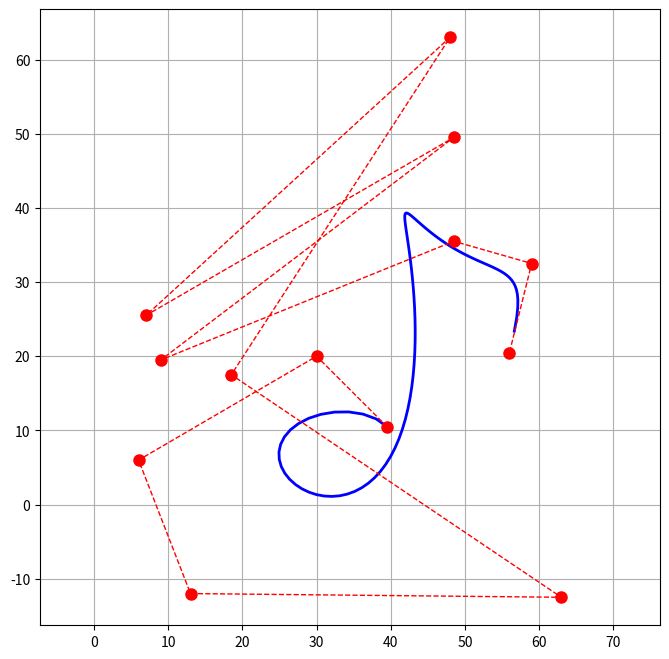

This figure's Python source:
import matplotlib.pyplot as plt
import numpy as np
import math


def calc_b(i, n, t):
    return math.comb(n, i) * pow(t, i) * pow((1 - t), n - i)


def calculate_bezier_curve(W, w, t, n):
    denominator = 0
    for i in range(n):
        denominator += w[i] * calc_b(i, n, t)

    x = 0
    for i in range(n):
        x += w[i] * W[i][0] * calc_b(i, n, t)

    x /= denominator

    y = 0
    for i in range(n):
        y += w[i] * W[i][1] * calc_b(i, n, t)
    y /= denominator

    return x, y


def ev_bezier(t_points, n, W, w):
    res_x = []
    res_y = []
    for t in t_points:
        res_x.append(calculate_bezier_curve(W, w, t, n)[0])
        res_y.append(calculate_bezier_curve(W, w, t, n)[1])
    return (res_x, res_y)


t = np.linspace(0, 1, 100)


W = [
    (39.5, 10.5),
    (30, 20),
    (6, 6),
    (13, -12),
    (63, -12.5),
    (18.5, 17.5),
    (48, 63),
    (7, 25.5),
    (48.5, 49.5),
    (9, 19.5),
    (48.5, 35.5),
    (59, 32.5),
    (56, 20.5),
]
W_x = [p[0] for p in W]
W_y = [p[1] for p in W]
w = [2, 2, 3, 2.5, 6, 1.5, 5, 1, 2, 1, 3, 5, 1]
#w = [1, 1, 1, 1, 1, 1, 1, 1, 1, 1, 1, 1, 1]
n = len(W)
(res_x, res_y) = ev_bezier(t, n, W, w)

plt.figure(figsize=(8, 8))
plt.plot(res_x, res_y, "b-", linewidth=2, label="Krzywa Beziera")
plt.plot(W_x, W_y, 'ro--', markersize=8, linewidth=1, label='Punkty kontrolne')
plt.axis("equal")
plt.grid(True)
plt.show()
